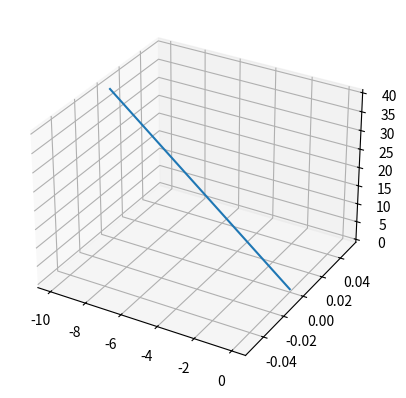

This chart was generated by the following Python code: (Note: this script raises an exception after producing the figure.)
import numpy as np
import matplotlib.pyplot as plt
from mpl_toolkits import mplot3d


def rot3dxp(ang):
    R = np.array([[1, 0, 0], [0, np.cos(ang), -np.sin(ang)], [0, np.sin(ang), np.cos(ang)]]).transpose()
    return R


def rot3dyp(ang):
    R = np.array([[np.cos(ang), 0, np.sin(ang)], [0, 1, 0], [-np.sin(ang), 0, np.cos(ang)]]).transpose()
    return R


def rot3dzp(ang):
    R = np.array([[np.cos(ang), -np.sin(ang), 0], [np.sin(ang), np.cos(ang), 0], [0, 0, 1]]).transpose()
    return R


if __name__ == "__main__":
    # UAV and target conditions
    r = 10
    h = 40
    x = np.array([[-r], [0], [h]])
    xt = np.array([[0], [0], [0]])
    rpy = np.array([20, 0, 0])
    rpyg = np.array([20, 0, 0])

    phi_fov = np.deg2rad(45)
    phi_g = np.deg2rad(rpyg[0])
    phir = phi_fov / 2 - phi_g + np.arctan2(np.sign(x[0]) * r, h)  # right critical constraint
    phil = -phi_fov / 2 - phi_g + np.arctan2(np.sign(x[0]) * r, h)  # left critical constraint

    phi = np.deg2rad(rpy[0])

    theta_fov = np.deg2rad(45)
    theta_g = np.deg2rad(rpyg[1])
    thetab = theta_fov / 2 - theta_g  # back critical constraint
    thetaf = -theta_fov / 2 - theta_g  # front critical constraint

    theta = np.deg2rad(rpy[1])

    psi = np.deg2rad(rpy[2])
    psi_g = np.deg2rad(rpyg[2])

    xlos = h * np.tan(-phi - phi_g)
    rx = (xlos + h * np.tan(phi_fov / 2)) / (1 - xlos * np.tan(phi_fov / 2) / h)
    lx = (xlos - h * np.tan(phi_fov / 2)) / (1 + xlos * np.tan(phi_fov / 2) / h)

    ylos = h * np.tan(theta + theta_g)
    by = (ylos + h * np.tan(theta_fov / 2)) / (1 - ylos * np.tan(theta_fov / 2) / h)
    fy = (ylos - h * np.tan(theta_fov / 2)) / (1 + ylos * np.tan(theta_fov / 2) / h)

    # general plotting
    linedist = 100
    uav_length = 15
    endpoint = np.array([[0], [-linedist]])

    #  ######################################################################
    #  #############################3D PLOT##################################
    #  ######################################################################

    # setup background base
    fig = plt.figure(1)
    ax = plt.axes(projection='3d')
    los = np.hstack([x, xt])
    ax.plot3D(los[0, :], los[1, :], los[2, :])
    pose_point = ax.plot3D(x[0], x[1], x[2], 'ko', MarkerFaceColor='k')
    pose_line = ax.plot3D([x[0], x[0]], [x[1], x[1]], [x[2], 0], 'k--')
    pose_target = ax.plot3D(xt[0], xt[1], xt[2], 'ro', MarkerFaceColor='r')
    lfov = np.array([[0, 0], [0, 0], [0, 200]])
    lquiv = np.array([[-uav_length/2, uav_length/2], [0, 0], [0, 0]])
    lcamx = np.array([[0, 10], [0, 0], [0, 0]])
    lbNorth = np.array([[0, 10], [0, 0], [0, 0]])
    rng = 100
    ax.set_xlim(-rng, rng)
    ax.set_ylim(-rng, rng)
    ax.set_zlim(-2, rng)
    ax.set_title('3D Sim')
    ax.set_xlabel('x')
    ax.set_ylabel('y')
    ax.set_zlabel('z')
    ax.grid(True)

    Riv = np.array([[0, 1, 0], [1, 0, 0], [0, 0, -1]])
    R_ib = rot3dzp(psi) @ rot3dyp(theta) @ rot3dxp(phi) @ Riv
    R_vb = rot3dzp(psi) @ rot3dyp(theta) @ rot3dxp(phi)
    R_bg = rot3dzp(psi_g) @ rot3dyp(theta_g) @ rot3dxp(phi_g)
    R_gc = np.eye(3)
    R_cfov1_x = rot3dyp(phi_fov / 2)
    R_cfov2_x = rot3dyp(-phi_fov / 2)
    R_cfov1_y = rot3dxp(theta_fov / 2)
    R_cfov2_y = rot3dxp(-theta_fov / 2)

    # Rotate animation lines back out to common inertial frame for plotting
    loptax = R_ib.transpose() @ R_bg.transpose() @ lfov + x
    lfov1 = R_ib.transpose() @ R_bg.transpose() @ R_gc.transpose() @ R_cfov1_y.transpose() @ R_cfov1_x.transpose() @ lfov + x
    lfov2 = R_ib.transpose() @ R_bg.transpose() @ R_gc.transpose() @ R_cfov2_y.transpose() @ R_cfov1_x.transpose() @ lfov + x
    lfov3 = R_ib.transpose() @ R_bg.transpose() @ R_gc.transpose() @ R_cfov1_y.transpose() @ R_cfov2_x.transpose() @ lfov + x
    lfov4 = R_ib.transpose() @ R_bg.transpose() @ R_gc.transpose() @ R_cfov2_y.transpose() @ R_cfov2_x.transpose() @ lfov + x
    lquiv = R_ib.transpose() @ lquiv + x
    lcamx = R_ib.transpose() @ R_bg.transpose() @ R_gc.transpose() @ lcamx + x
    lbNorth = Riv.transpose() @ lbNorth + x
    lbz = R_ib.transpose() @ lfov + x

    ploptax = ax.plot3D(loptax[0, :], loptax[1, :], loptax[2, :], 'r--')
    plfov1 = ax.plot3D(lfov1[0, :], lfov1[1, :], lfov1[2, :], 'r-')
    plfov2 = ax.plot3D(lfov2[0, :], lfov2[1, :], lfov2[2, :], 'r-')
    plfov3 = ax.plot3D(lfov3[0, :], lfov3[1, :], lfov3[2, :], 'r-')
    plfov4 = ax.plot3D(lfov4[0, :], lfov4[1, :], lfov4[2, :], 'r-')
    plcamx = ax.plot3D(lcamx[0, :], lcamx[1, :], lcamx[2, :], 'r-')
    plbNorth = ax.plot3D(lbNorth[0, :], lbNorth[1, :], lbNorth[2, :], 'g-')
    plbz = ax.plot3D(lbz[0, :], lbz[1, :], lbz[2, :], 'k-')
    ax.quiver3D(lquiv[0, 0], lquiv[1, 0], lquiv[2, 0], lquiv[0, 1] - lquiv[0, 0], lquiv[1, 1] - lquiv[1, 0], lquiv[2, 1] - lquiv[2, 0], 'b', LineWidth=5)

    plt.show()
